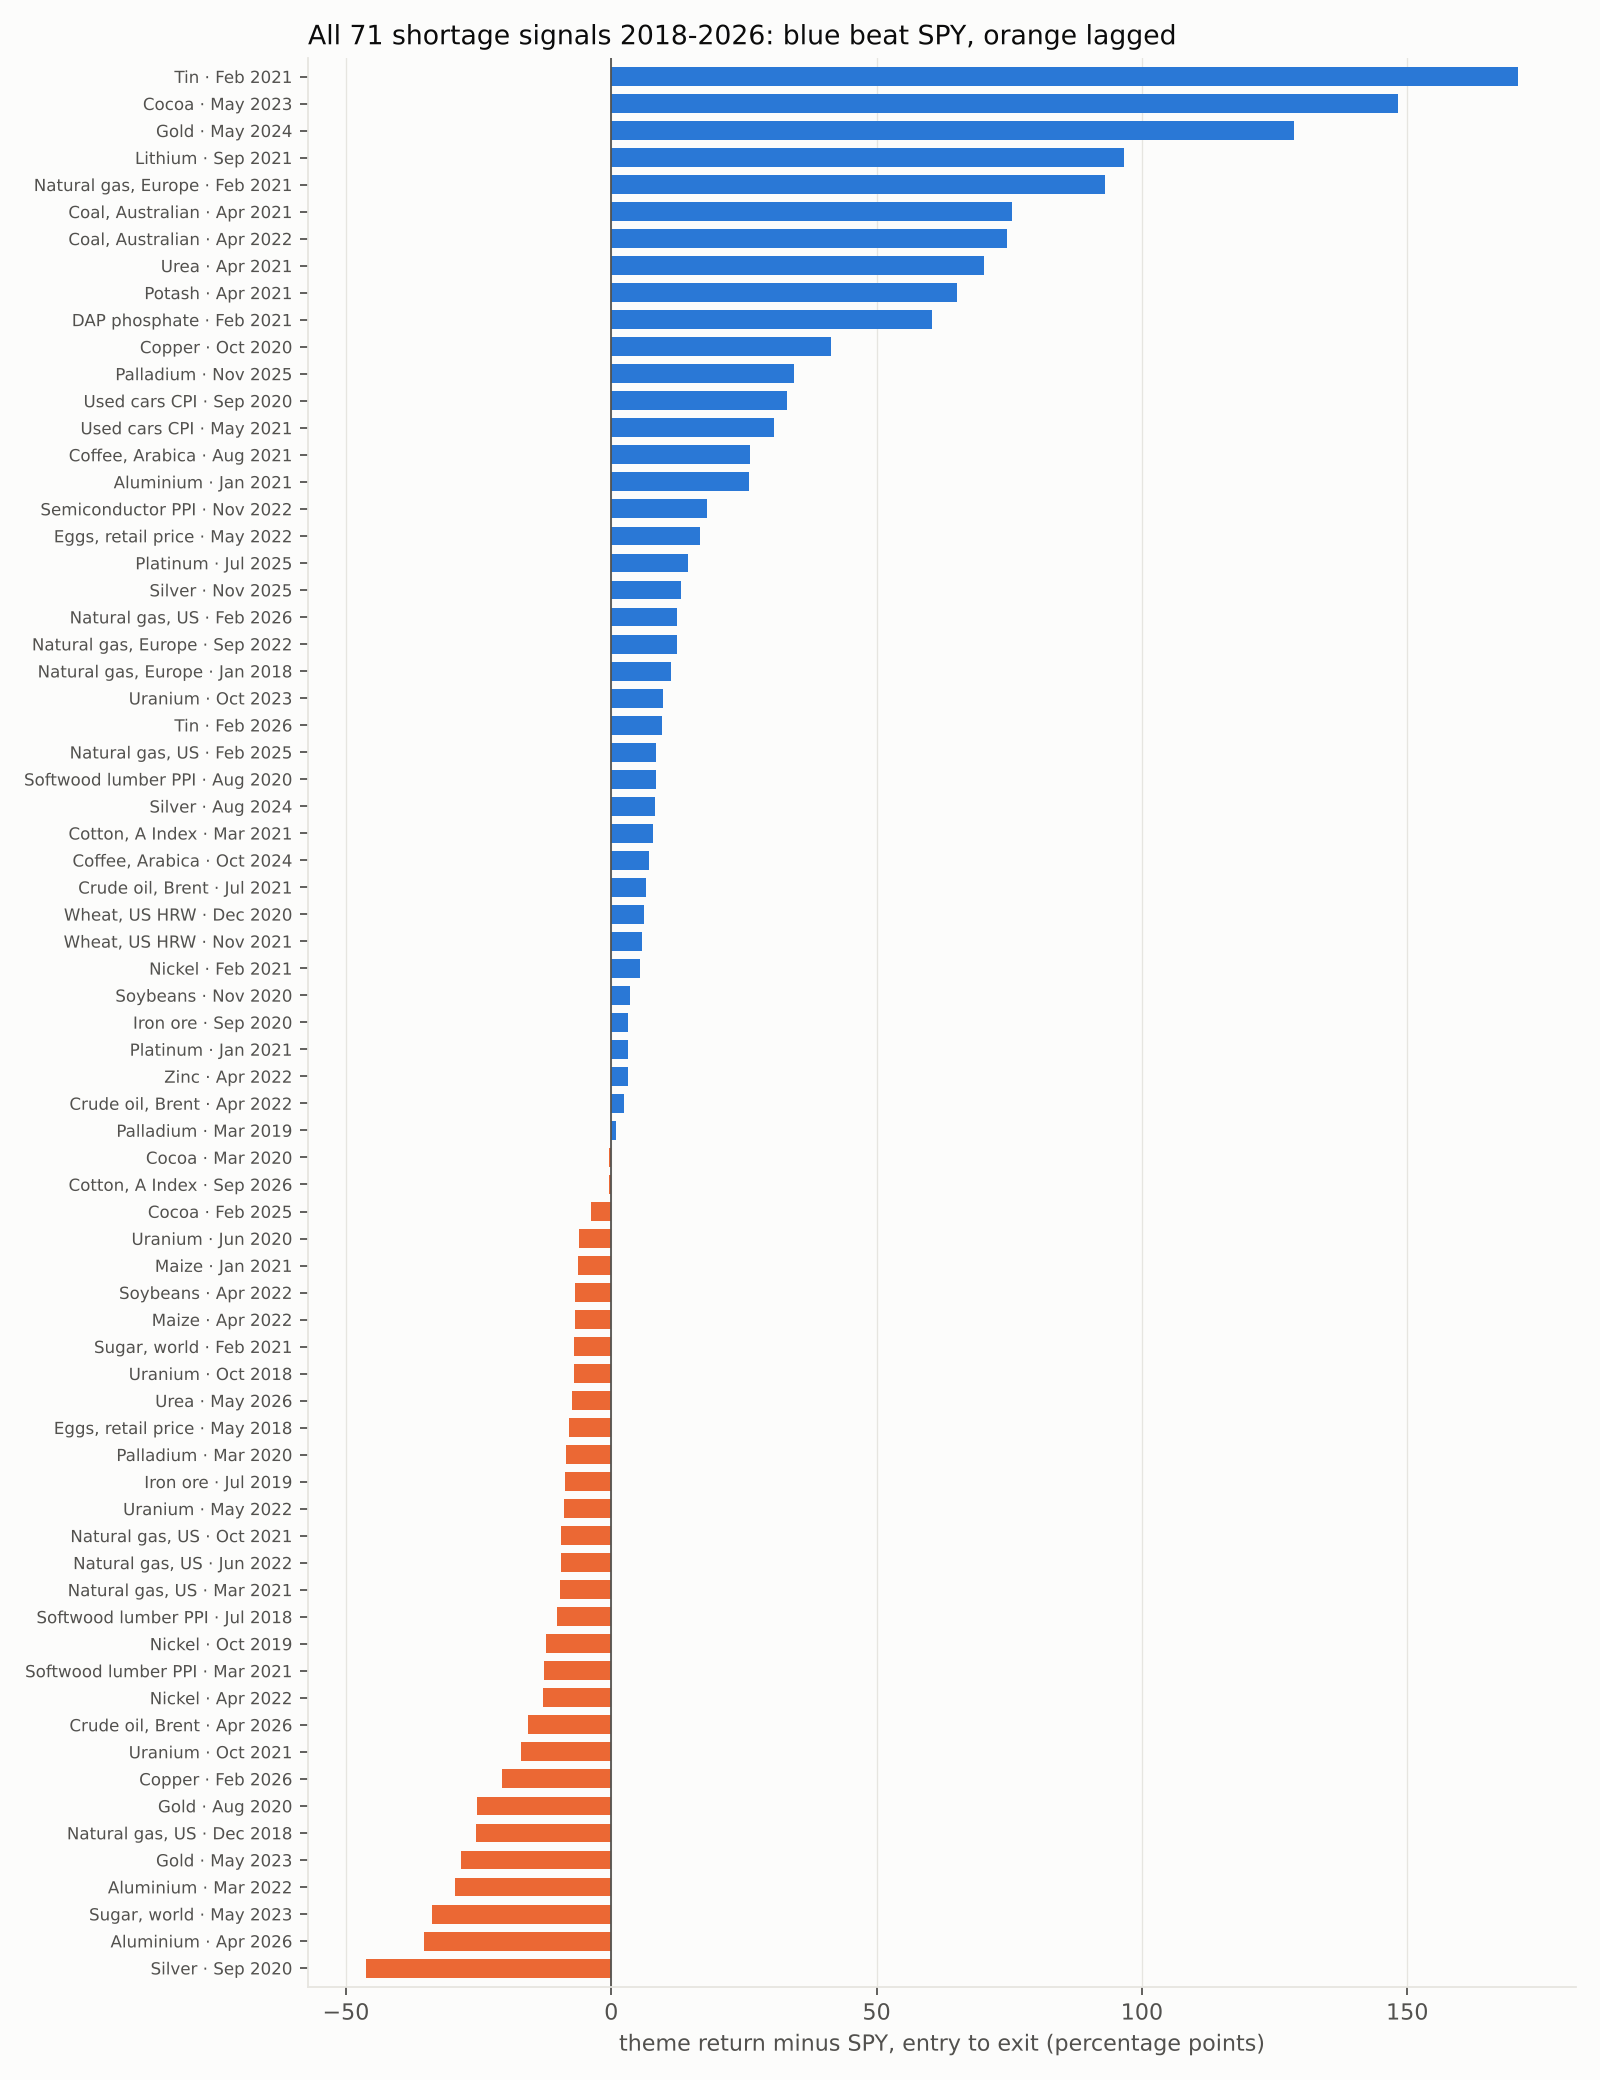

Data behind this chart, as committed beside it:
item, label, theme, signal_month, entry, exit_month, exit, z, px_entry, px_peak, open, days, ret, spy, excess, fwd21, xs21, fwd63, xs63, fwd126, xs126, fwd252, xs252, breadth
eu_gas, Natural gas, Europe, eu_gas, 2017-12, 2018-01-08, 2018-11, 2018-12-10, 1.727, 7.14, 9.52, False, 232, 0.08848, -0.02335, 0.1118, 0.004678, 0.02749, 0.07588, 0.104, 0.2186, 0.1918, 0.1274, 0.1677, 1
eggs, Eggs, retail price, eggs, 2018-04, 2018-05-21, 2018-06, 2018-07-23, 1.819, 2.081, 2.081, False, 43, -0.05069, 0.02959, -0.08027, 0.08553, 0.07149, 0.05483, 0.005143, 0.06312, 0.05276, -0.1359, -0.201, 2
lumber, Softwood lumber PPI, lumber, 2018-06, 2018-07-23, 2018-08, 2018-09-24, 1.627, 148.4, 148.4, False, 44, -0.05946, 0.04332, -0.1028, 0.07462, 0.05271, -0.2093, -0.1997, -0.2903, -0.2401, -0.4006, -0.4976, 2
uranium, Uranium, uranium, 2018-09, 2018-10-19, 2019-03, 2019-04-22, 1.685, 27.11, 28.93, False, 124, -0.009023, 0.06154, -0.07057, 0.006349, 0.03223, -0.02816, 0.01275, -0.02816, -0.09687, -0.1178, -0.2217, 2
us_gas, Natural gas, US, us_gas, 2018-11, 2018-12-10, 2019-01, 2019-02-07, 1.517, 4.13, 4.13, False, 40, -0.2264, 0.02896, -0.2554, -0.0806, -0.06667, -0.1739, -0.2455, -0.4331, -0.5364, -0.6201, -0.831, 2
palladium, Palladium, pgm, 2019-02, 2019-03-01, 2019-05, 2019-06-03, 1.721, 1442, 1510, False, 64, -0.007346, -0.01655, 0.009202, 0.02219, -0.001597, -0.04304, -0.029, 0.3786, 0.3256, 1.171, 1.048, 2
iron_ore, Iron ore, iron_ore, 2019-06, 2019-07-08, 2019-08, 2019-09-09, 1.828, 108.9, 120.2, False, 44, -0.08254, 0.004649, -0.08718, -0.1373, -0.1069, -0.09683, -0.09309, 0.06754, -0.03324, 0.1293, 0.05106, 1
nickel, Nickel, nickel, 2019-09, 2019-10-07, 2019-11, 2019-12-06, 1.514, 17657, 17657, False, 43, -0.0491, 0.07435, -0.1234, 0.02442, -0.02317, 0.06029, -0.04629, -0.2448, -0.1593, -0.01974, -0.1846, 1
cocoa, Cocoa, cocoa_f, 2020-02, 2020-03-06, 2020-03, 2020-04-07, 1.698, 2.72, 2.72, False, 22, -0.1081, -0.1034, -0.004623, -0.1244, -0.01999, -0.1125, -0.1924, 0.0003701, -0.1727, -0.003331, -0.3106, 2
palladium, Palladium, pgm, 2020-02, 2020-03-02, 2020-05, 2020-06-01, 2.463, 2452, 2452, False, 63, -0.09137, -0.00564, -0.08573, -0.4531, -0.2919, -0.09137, -0.08573, 0.3389, 0.193, 1.439, 1.165, 2
uranium, Uranium, uranium, 2020-05, 2020-06-19, 2020-09, 2020-10-21, 1.937, 33.51, 33.51, False, 86, 0.05323, 0.1149, -0.06167, 0.1219, 0.06883, 0.1012, 0.02558, 0.3927, 0.1818, 0.9994, 0.6155, 1
lumber, Softwood lumber PPI, lumber, 2020-07, 2020-08-21, 2020-11, 2020-12-21, 2.253, 147.3, 225.8, False, 84, 0.1768, 0.09257, 0.08422, -0.09489, -0.07174, -0.01114, -0.06927, 0.2425, 0.09164, 0.2859, -0.05121, 3
gold, Gold, gold, 2020-07, 2020-08-07, 2020-11, 2020-12-07, 1.544, 1847, 1969, False, 84, -0.146, 0.1076, -0.2536, -0.05054, -0.04647, -0.03556, -0.08659, -0.1716, -0.3485, -0.2373, -0.5784, 3
iron_ore, Iron ore, iron_ore, 2020-08, 2020-09-08, 2021-08, 2021-09-08, 1.6, 121.1, 214.4, False, 252, 0.4047, 0.3734, 0.03133, -0.0224, -0.04915, 0.2682, 0.156, 0.4232, 0.2444, 0.4047, 0.03133, 6
silver, Silver, silver, 2020-08, 2020-09-08, 2021-07, 2021-08-06, 2.234, 27.0, 27.5, False, 230, -0.1151, 0.3477, -0.4629, -0.07594, -0.1027, -0.06952, -0.1816, -0.103, -0.2818, -0.128, -0.5014, 6
used_cars, Used cars CPI, used_cars, 2020-08, 2020-09-22, 2021-01, 2021-02-22, 2.322, 149.8, 154.4, False, 104, 0.5084, 0.1767, 0.3316, 0.1372, 0.09956, 0.2034, 0.08495, 0.6851, 0.503, 1.138, 0.7939, 6
copper, Copper, copper, 2020-09, 2020-10-07, 2021-08, 2021-09-08, 2.227, 6705, 10162, False, 231, 0.7516, 0.3376, 0.414, 0.08918, 0.06136, 0.6582, 0.5409, 0.8066, 0.59, 0.7143, 0.4088, 6
soybeans, Soybeans, agri, 2020-10, 2020-11-06, 2021-07, 2021-08-06, 2.06, 454.0, 647.0, False, 187, 0.3119, 0.2774, 0.03451, 0.0771, 0.01995, 0.2149, 0.09565, 0.3344, 0.1425, 0.387, 0.02894, 7
wheat, Wheat, US HRW, agri, 2020-11, 2020-12-07, 2021-03, 2021-04-08, 1.636, 273.0, 289.4, False, 83, 0.1762, 0.1152, 0.06105, 0.09887, 0.06737, 0.1673, 0.1073, 0.2452, 0.09419, 0.2497, -0.03687, 6
aluminum, Aluminium, aluminum, 2020-12, 2021-01-08, 2021-11, 2021-12-07, 2.357, 2015, 2934, False, 230, 0.4994, 0.2403, 0.2591, -0.06982, -0.0934, 0.2193, 0.1361, 0.2827, 0.1288, 0.892, 0.6532, 9
maize, Maize, agri, 2020-12, 2021-01-08, 2021-08, 2021-09-08, 1.886, 198.8, 305.3, False, 167, 0.1277, 0.1904, -0.06274, 0.02913, 0.005554, 0.07368, -0.009537, 0.1148, -0.03909, 0.1542, -0.08458, 9
platinum, Platinum, pgm, 2020-12, 2021-01-08, 2021-06, 2021-07-08, 2.357, 1028, 1214, False, 124, 0.1689, 0.1377, 0.03119, 0.09728, 0.0737, 0.3072, 0.224, 0.1974, 0.04344, 0.03868, -0.2001, 9
dap, DAP phosphate, fertilizer, 2021-01, 2021-02-05, 2022-06, 2022-07-08, 2.077, 421.3, 954.0, False, 357, 0.628, 0.0234, 0.6046, 0.0902, 0.09159, 0.2245, 0.1322, 0.1367, -0.01206, 0.5313, 0.3586, 13
nickel, Nickel, nickel, 2021-01, 2021-02-05, 2021-03, 2021-04-08, 1.549, 17863, 18584, False, 42, 0.1111, 0.05713, 0.05395, 0.03754, 0.03893, 0.1444, 0.05205, 0.2355, 0.0867, 0.4345, 0.2618, 13
tin, Tin, tin, 2021-01, 2021-02-05, 2022-05, 2022-06-07, 1.576, 21920, 43983, False, 336, 1.799, 0.08997, 1.709, 0.2127, 0.2141, 0.491, 0.3986, 0.6322, 0.4834, 1.988, 1.816, 13
eu_gas, Natural gas, Europe, eu_gas, 2021-01, 2021-02-05, 2022-02, 2022-03-07, 4.298, 7.27, 38.03, False, 272, 1.026, 0.09623, 0.9296, 0.08612, 0.08751, 0.2262, 0.1339, 0.2061, 0.05729, 0.7046, 0.5319, 13
sugar, Sugar, world, sugar_f, 2021-01, 2021-02-05, 2022-01, 2022-02-07, 1.548, 0.34, 0.43, False, 253, 0.09927, 0.169, -0.0697, -0.03167, -0.03028, 0.06516, -0.02715, 0.1376, -0.01114, 0.1102, -0.0625, 13
us_gas, Natural gas, US, us_gas, 2021-02, 2021-03-05, 2021-03, 2021-04-08, 3.125, 5.07, 5.07, False, 23, -0.02735, 0.06837, -0.09572, 0.03009, -0.032, 0.2213, 0.1161, 0.253, 0.06389, 0.9234, 0.7818, 16
cotton, Cotton, A Index, cotton_f, 2021-02, 2021-03-05, 2022-07, 2022-08-05, 1.529, 2.05, 3.61, False, 358, 0.1794, 0.1003, 0.07917, -0.08108, -0.1432, -0.004756, -0.1099, 0.1036, -0.08548, 0.3943, 0.2527, 16
lumber, Softwood lumber PPI, lumber, 2021-02, 2021-03-19, 2021-07, 2021-08-20, 1.745, 229.0, 328.4, False, 107, 0.01458, 0.1421, -0.1275, 0.2172, 0.1589, 0.03134, -0.03746, 0.1083, -0.03237, 0.3339, 0.1776, 16
urea, Urea, fertilizer, 2021-03, 2021-04-08, 2022-02, 2022-03-07, 1.677, 352.9, 900.5, False, 230, 0.7395, 0.037, 0.7025, 0.1406, 0.1073, 0.0843, 0.02602, 0.2265, 0.155, 0.9005, 0.7931, 16
coal, Coal, Australian, coal, 2021-03, 2021-04-08, 2021-11, 2021-12-07, 2.812, 94.9, 224.5, False, 169, 0.9082, 0.1537, 0.7545, 0.01261, -0.02069, 0.4674, 0.4091, 1.647, 1.576, 2.899, 2.792, 16
potash, Potash, fertilizer, 2021-03, 2021-04-08, 2022-07, 2022-08-05, 1.649, 320.9, 1202, False, 335, 0.6817, 0.02987, 0.6518, 0.1406, 0.1073, 0.0843, 0.02602, 0.2265, 0.155, 0.9005, 0.7931, 16
used_cars, Used cars CPI, used_cars, 2021-04, 2021-05-21, 2022-04, 2022-05-20, 2.052, 168.6, 212, False, 252, 0.2584, -0.04864, 0.3071, -0.06626, -0.08928, 0.04915, -0.02284, 0.4916, 0.3522, 0.2584, 0.3071, 17
brent, Crude oil, Brent, oil, 2021-06, 2021-07-08, 2021-12, 2022-01-07, 1.572, 73.1, 83.7, False, 128, 0.1538, 0.08889, 0.06489, -0.1032, -0.13, 0.09723, 0.08476, 0.1188, 0.0246, 0.3179, 0.4031, 17
coffee, Coffee, Arabica, coffee_f, 2021-07, 2021-08-06, 2022-03, 2022-04-07, 1.607, 4.5, 6.17, False, 169, 0.2849, 0.02419, 0.2608, 0.08807, 0.0678, 0.1852, 0.1267, 0.3741, 0.3533, 0.2037, 0.2571, 15
lithium, Lithium, lithium, 2021-08, 2021-09-22, 2022-08, 2022-09-22, 1.66, 103970, 490008, False, 252, 0.8337, -0.1324, 0.9661, -0.02252, -0.05845, 0.05102, -0.01024, 0.2579, 0.2376, 0.8337, 0.9661, 13
us_gas, Natural gas, US, us_gas, 2021-09, 2021-10-07, 2021-12, 2022-01-07, 2.557, 5.11, 5.48, False, 64, -0.02759, 0.06626, -0.09385, 0.0422, -0.02589, -0.04122, -0.1117, 0.5687, 0.5389, 0.5273, 0.6877, 15
uranium, Uranium, uranium, 2021-09, 2021-10-21, 2021-11, 2021-12-21, 3.258, 45.08, 45.08, False, 42, -0.1465, 0.02446, -0.171, -0.04755, -0.08128, -0.2329, -0.2019, -0.09609, -0.04158, -0.2437, -0.08133, 15
wheat, Wheat, US HRW, agri, 2021-10, 2021-11-05, 2022-07, 2022-08-05, 1.563, 354.7, 522.3, False, 187, -0.05046, -0.1078, 0.05737, -0.03037, -0.02984, -0.01449, 0.02756, -0.03142, 0.1131, -0.07691, 0.09988, 16
aluminum, Aluminium, aluminum, 2022-02, 2022-03-07, 2022-05, 2022-06-07, 1.746, 3246, 3498, False, 64, -0.2995, -0.005718, -0.2938, -0.004251, -0.08293, -0.3151, -0.3, -0.4938, -0.4324, -0.3094, -0.2759, 9
coal, Coal, Australian, coal, 2022-03, 2022-04-07, 2022-10, 2022-11-07, 1.914, 314.0, 430.8, False, 147, 0.5999, -0.1462, 0.7461, 0.04568, 0.1584, 0.08068, 0.2208, 0.6448, 0.8295, 0.4809, 0.5524, 14
nickel, Nickel, nickel, 2022-03, 2022-04-07, 2022-06, 2022-07-08, 2.88, 33924, 33924, False, 62, -0.2593, -0.1302, -0.1291, -0.156, -0.04325, -0.2843, -0.1442, -0.1587, 0.02611, -0.1059, -0.03431, 14
brent, Crude oil, Brent, oil, 2022-03, 2022-04-07, 2022-07, 2022-08-05, 1.691, 115.6, 120.1, False, 82, -0.05082, -0.07468, 0.02386, -0.06975, 0.04301, -0.1394, 0.0006747, 0.05752, 0.2423, 0.01542, 0.08697, 14
soybeans, Soybeans, agri, 2022-03, 2022-04-07, 2022-07, 2022-08-05, 1.903, 721.0, 737.0, False, 82, -0.1432, -0.07468, -0.06854, -0.126, -0.0133, -0.2012, -0.06103, -0.2175, -0.03271, -0.1689, -0.09734, 14
zinc, Zinc, zinc, 2022-03, 2022-04-07, 2022-05, 2022-06-07, 1.524, 3962, 4360, False, 41, -0.04269, -0.0736, 0.03091, -0.1908, -0.07809, -0.3994, -0.2593, -0.2885, -0.1037, -0.09106, -0.01951, 14
maize, Maize, agri, 2022-03, 2022-04-07, 2022-07, 2022-08-05, 2.176, 335.5, 348.2, False, 82, -0.1432, -0.07468, -0.06854, -0.126, -0.0133, -0.2012, -0.06103, -0.2175, -0.03271, -0.1689, -0.09734, 14
eggs, Eggs, retail price, eggs, 2022-04, 2022-05-20, 2023-03, 2023-04-24, 1.762, 2.52, 4.823, False, 231, 0.2434, 0.07697, 0.1665, 0.02949, 0.06445, 0.2181, 0.1526, 0.193, 0.168, 0.1635, 0.08275, 15
uranium, Uranium, uranium, 2022-04, 2022-05-20, 2022-06, 2022-07-22, 1.573, 48.7, 48.7, False, 42, -0.06984, 0.01839, -0.08823, -0.1097, -0.07476, -0.05924, -0.1247, -0.01059, -0.0356, -0.01294, -0.09372, 15
us_gas, Natural gas, US, us_gas, 2022-05, 2022-06-07, 2022-10, 2022-11-07, 1.646, 8.14, 8.79, False, 106, -0.1733, -0.07837, -0.09497, -0.3223, -0.2612, -0.1889, -0.1498, -0.3024, -0.2577, -0.3165, -0.3662, 13
eu_gas, Natural gas, Europe, eu_gas, 2022-08, 2022-09-08, 2022-10, 2022-11-07, 1.896, 70.04, 70.04, False, 42, 0.07648, -0.04713, 0.1236, 0.04237, 0.1325, 0.05104, 0.06504, -0.06662, -0.03889, 0.03357, -0.1048, 4
chips, Semiconductor PPI, chips, 2022-10, 2022-11-21, 2023-04, 2023-05-19, 2.29, 31.73, 31.97, False, 123, 0.2501, 0.06984, 0.1803, -0.00448, 0.01221, 0.1373, 0.1173, 0.213, 0.1624, 0.5204, 0.3491, 2
sugar, Sugar, world, sugar_f, 2023-04, 2023-05-05, 2023-12, 2024-01-08, 1.929, 0.53, 0.58, False, 169, -0.174, 0.1632, -0.3372, -0.06611, -0.1034, -0.09802, -0.1944, 0.05509, -0.006014, -0.242, -0.5134, 3
gold, Gold, gold, 2023-04, 2023-05-05, 2023-08, 2023-09-08, 1.912, 2000, 2000, False, 86, -0.1994, 0.08372, -0.2832, -0.1065, -0.1438, -0.1715, -0.2678, -0.1675, -0.2286, -0.0189, -0.2903, 3
cocoa, Cocoa, cocoa_f, 2023-04, 2023-05-05, 2024-07, 2024-08-07, 1.71, 2.88, 9.74, False, 315, 1.762, 0.2793, 1.482, -0.02059, -0.05791, 0.118, 0.0217, 0.2538, 0.1927, 2.086, 1.814, 3
uranium, Uranium, uranium, 2023-09, 2023-10-20, 2024-04, 2024-05-21, 1.614, 53.2, 81.32, False, 146, 0.3673, 0.2706, 0.09666, 0.1335, 0.055, 0.2521, 0.09627, 0.2067, -0.002447, 0.3532, -0.05049, 3
gold, Gold, gold, 2024-04, 2024-05-07, 2026-04, 2026-05-07, 2.119, 2331, 5020, False, 501, 1.735, 0.4491, 1.286, 0.05385, 0.01997, 0.0158, 0.009629, 0.1738, 0.05164, 0.4914, 0.3862, 2
silver, Silver, silver, 2024-07, 2024-08-07, 2025-01, 2025-02-07, 1.677, 29.8, 32.4, False, 126, 0.2476, 0.1658, 0.08181, 0.01927, -0.02257, 0.307, 0.1916, 0.2476, 0.08181, 0.8655, 0.6241, 2
coffee, Coffee, Arabica, coffee_f, 2024-09, 2024-10-07, 2025-06, 2025-07-08, 1.927, 6.12, 9.05, False, 186, 0.1747, 0.1028, 0.07198, 0.02248, 0.006806, 0.31, 0.2699, 0.3967, 0.4243, 0.542, 0.3456, 3
cocoa, Cocoa, cocoa_f, 2025-01, 2025-02-07, 2025-03, 2025-04-07, 1.822, 10.75, 10.75, False, 40, -0.1961, -0.1579, -0.03823, -0.1864, -0.1117, -0.06299, -0.005174, -0.1238, -0.1886, -0.6202, -0.7858, 5
... 11 more rows
